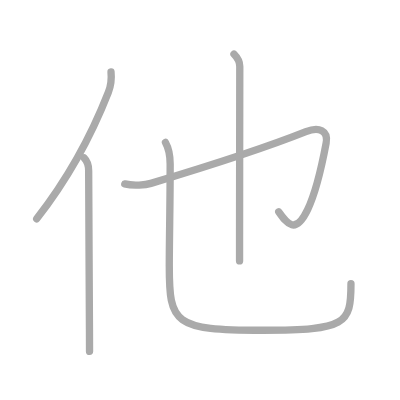
t = 0.00 s
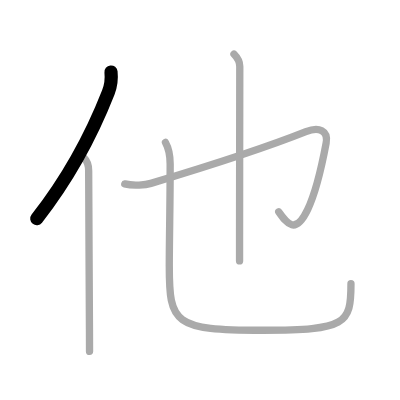
t = 1.00 s
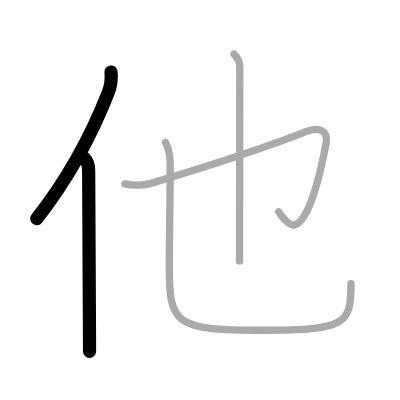
t = 2.00 s
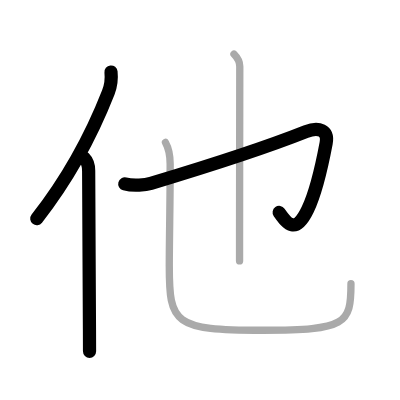
t = 3.00 s
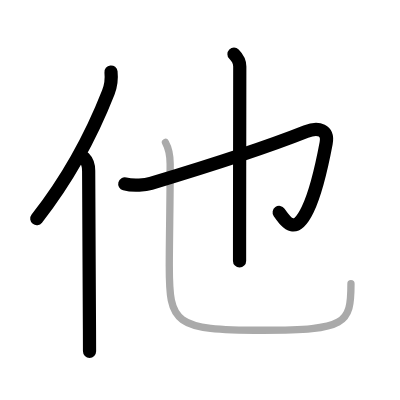
t = 4.00 s
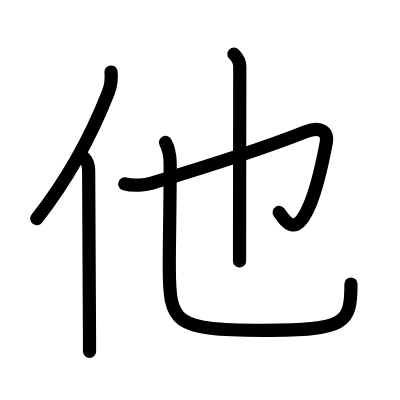
t = 5.00 s

The animated SVG that drew these frames (rendered in a browser with its animation timeline set to each time). Animation: 5 SMIL elements (animate=5); one cycle of 5.00 s.

<?xml version="1.0" standalone="no"?>
<!DOCTYPE svg PUBLIC "-//W3C//DTD SVG 1.1//EN"   "http://www.w3.org/Graphics/SVG/1.1/DTD/svg11.dtd">
<svg width="400px" height="400px"  version="1.1" xmlns="http://www.w3.org/2000/svg">
  <defs>
    <marker id="Triangle" viewBox="0 0 10 10" refX="0" refY="5" markerUnits="strokeWidth" markerWidth="3" style="stroke-opacity:0%;fill:#aaaaaa;" markerHeight="2" orient="auto">
      <path d="M 0 0 L 10 5 L 0 10 z" />
    </marker>
    
    <marker id="Arrow" viewBox="0 0 10 10" refX="5" refY="5" markerUnits="strokeWidth" markerWidth="1.8" style="stroke-opacity:0%;fill:#770000;" markerHeight="2" orient="auto">
      <path d="M 0 4 L 6 4 L 4 1 L 10 5 L 4 9 L 6 6 L 0 6 z" />
        <circle cx="5" cy="5" r="5" />
      </marker>
    
    <marker id="TriangleRed" viewBox="0 0 10 10" refX="0" refY="5" markerUnits="strokeWidth" markerWidth="3" style="stroke-opacity:0%;fill:#CC0000;" markerHeight="2" orient="auto">
      <path d="M 0 0 L 10 5 L 0 10 z" />
    </marker>
    
    <marker id="ArrowRed" viewBox="0 0 10 10" refX="5" refY="5" markerUnits="strokeWidth" markerWidth="1.8" style="stroke-opacity:0%;fill:#CC0000;" markerHeight="2" orient="auto">
      <path d="M 0 4 L 6 4 L 4 1 L 10 5 L 4 9 L 6 6 L 0 6 z" />
        <circle cx="5" cy="5" r="5" />
      </marker>
    
  </defs>
  
  <path style="fill:#ffffff; fill-opacity:100%; fill-rule:evenodd; stroke-width:0;" d="M 0 0 L 400px 0 L 400px 400px L 0 400px L 0 0" />

  <g transform="scale(3.6697247706422 3.6697247706422)">
<path style="fill:none; fill-opacity:0%; fill-rule:evenodd; stroke:#aaaaaa; stroke-opacity:100%; stroke-width: 1.5pt; stroke-linejoin:round; stroke-linecap:round;" d="M30.25 19.62c0.21 2-0.06 3.84-0.73 5.56C25.24 36.1 19 48.12 10 59.62"></path>
<path style="fill:none; fill-opacity:0%; fill-rule:evenodd; stroke:#aaaaaa; stroke-opacity:100%; stroke-width: 1.5pt; stroke-linejoin:round; stroke-linecap:round;" d="M22.91 43c0.92 0.92 1.25 2.38 1.25 3.5c0.03 10.67 0.17 32.06 0.22 43.37c0.01 2.49 0.02 4.52 0.02 5.88"></path>
<path style="fill:none; fill-opacity:0%; fill-rule:evenodd; stroke:#aaaaaa; stroke-opacity:100%; stroke-width: 1.5pt; stroke-linejoin:round; stroke-linecap:round;" d="M34 50.11c2.38 0.64 5.71 0.28 7.12-0.14c14.04-4.22 33.13-10.47 42.24-14.1c3.53-1.4 6.17-0.36 5.51 3.14c-1.5 7.98-3.12 14.11-5.04 18.11c-3.32 6.94-5.58 3.87-7.87 0.61"></path>
<path style="fill:none; fill-opacity:0%; fill-rule:evenodd; stroke:#aaaaaa; stroke-opacity:100%; stroke-width: 1.5pt; stroke-linejoin:round; stroke-linecap:round;" d="M63.76 14.75c1.06 1.06 1.58 2.36 1.58 3.37c0 2.41-0.05 31.74-0.06 46.38c0 2.87 0 5.17 0 6.6"></path>
<path style="fill:none; fill-opacity:0%; fill-rule:evenodd; stroke:#aaaaaa; stroke-opacity:100%; stroke-width: 1.5pt; stroke-linejoin:round; stroke-linecap:round;" d="M45.09 38.81c0.96 1.72 1.28 3.94 1.28 5.91c0 11.25-0.24 20.69-0.24 27.78c0 15.63 1.12 17.5 25.54 17.5c22.7 0 23.97-1.75 23.97-12.7"></path>

<path style="fill:none; fill-opacity:0%; fill-rule:evenodd; stroke:#000000; stroke-opacity:100%; stroke-width: 2.7pt; stroke-linejoin:round; stroke-linecap:round;" d="M30.25 19.62c0.21 2-0.06 3.84-0.73 5.56C25.24 36.1 19 48.12 10 59.62" pathLength="100" stroke-dashoffset="100" stroke-dasharray="100 105"><animate id="dashAnim1" attributeName="stroke-dashoffset" from="100" to="0" dur="1s" calcMode="linear" fill="freeze"/></path>
<path style="fill:none; fill-opacity:0%; fill-rule:evenodd; stroke:#000000; stroke-opacity:100%; stroke-width: 2.7pt; stroke-linejoin:round; stroke-linecap:round;" d="M22.91 43c0.92 0.92 1.25 2.38 1.25 3.5c0.03 10.67 0.17 32.06 0.22 43.37c0.01 2.49 0.02 4.52 0.02 5.88" pathLength="100" stroke-dashoffset="100" stroke-dasharray="100 105"><animate id="dashAnim2" attributeName="stroke-dashoffset" from="100" to="0" dur="1s" calcMode="linear" begin="dashAnim1.end" fill="freeze"/></path>
<path style="fill:none; fill-opacity:0%; fill-rule:evenodd; stroke:#000000; stroke-opacity:100%; stroke-width: 2.7pt; stroke-linejoin:round; stroke-linecap:round;" d="M34 50.11c2.38 0.64 5.71 0.28 7.12-0.14c14.04-4.22 33.13-10.47 42.24-14.1c3.53-1.4 6.17-0.36 5.51 3.14c-1.5 7.98-3.12 14.11-5.04 18.11c-3.32 6.94-5.58 3.87-7.87 0.61" pathLength="100" stroke-dashoffset="100" stroke-dasharray="100 105"><animate id="dashAnim3" attributeName="stroke-dashoffset" from="100" to="0" dur="1s" calcMode="linear" begin="dashAnim2.end" fill="freeze"/></path>
<path style="fill:none; fill-opacity:0%; fill-rule:evenodd; stroke:#000000; stroke-opacity:100%; stroke-width: 2.7pt; stroke-linejoin:round; stroke-linecap:round;" d="M63.76 14.75c1.06 1.06 1.58 2.36 1.58 3.37c0 2.41-0.05 31.74-0.06 46.38c0 2.87 0 5.17 0 6.6" pathLength="100" stroke-dashoffset="100" stroke-dasharray="100 105"><animate id="dashAnim4" attributeName="stroke-dashoffset" from="100" to="0" dur="1s" calcMode="linear" begin="dashAnim3.end" fill="freeze"/></path>
<path style="fill:none; fill-opacity:0%; fill-rule:evenodd; stroke:#000000; stroke-opacity:100%; stroke-width: 2.7pt; stroke-linejoin:round; stroke-linecap:round;" d="M45.09 38.81c0.96 1.72 1.28 3.94 1.28 5.91c0 11.25-0.24 20.69-0.24 27.78c0 15.63 1.12 17.5 25.54 17.5c22.7 0 23.97-1.75 23.97-12.7" pathLength="100" stroke-dashoffset="100" stroke-dasharray="100 105"><animate id="dashAnim5" attributeName="stroke-dashoffset" from="100" to="0" dur="1s" calcMode="linear" begin="dashAnim4.end" fill="freeze"/></path>

</g>

</svg>  
          
